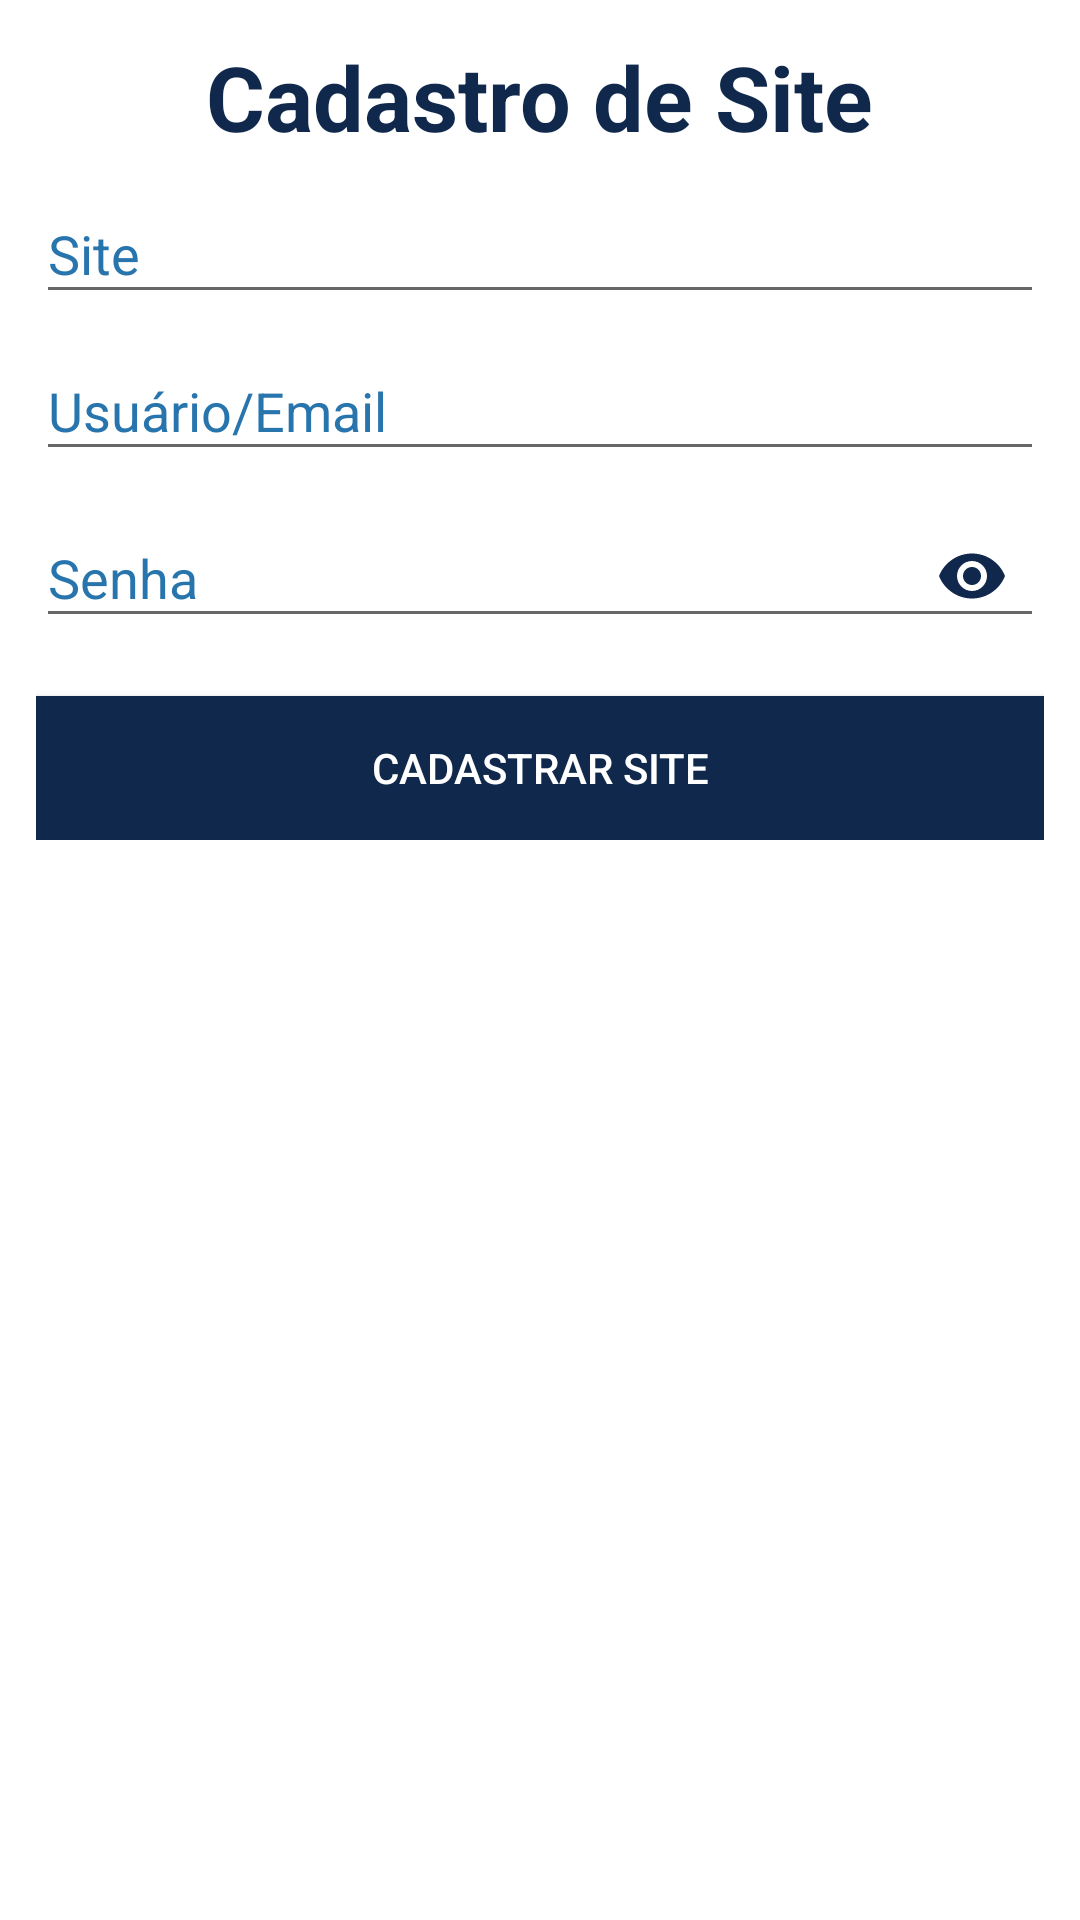

Here is an Android app screen rendered from its layout file. Give the layout XML and the strings, colors and styles it references.
<!-- AndroidManifest.xml: application theme estiloPrincipal -->
<!-- res/layout/activity_new_url_register.xml -->
<?xml version="1.0" encoding="utf-8"?>
<ScrollView xmlns:android="http://schemas.android.com/apk/res/android"
    xmlns:app="http://schemas.android.com/apk/res-auto"
    android:layout_width="match_parent"
    android:layout_height="match_parent"
    android:background="#FFF"
    android:gravity="center_horizontal"
    android:orientation="vertical"
    android:paddingBottom="@dimen/margem_vertifical"
    android:paddingLeft="@dimen/margem_horizontal"
    android:paddingRight="@dimen/margem_horizontal"
    android:paddingTop="@dimen/margem_vertifical">

    <LinearLayout
        android:id="@+id/form_novo_site"
        android:layout_width="match_parent"
        android:layout_height="wrap_content"
        android:orientation="vertical">


        <TextView
            android:layout_width="wrap_content"
            android:layout_height="wrap_content"
            android:layout_gravity="center"
            android:text="@string/tv_titulo_cadastro_site"
            android:textColor="@color/corPri"
            android:textSize="30sp"
            android:textStyle="bold" />

        <android.support.design.widget.TextInputLayout
            android:layout_width="match_parent"
            android:layout_height="wrap_content"
            android:textColorHint="@color/corSec">

            <EditText
                android:id="@+id/edt_url_cadastro_site"
                android:layout_width="match_parent"
                android:layout_height="wrap_content"
                android:hint="@string/ph_site_url"
                android:inputType="textUri"
                android:maxLines="1"
                android:singleLine="true"
                android:textColor="@color/textInputColor"
                android:textColorHint="@color/corSec" />
        </android.support.design.widget.TextInputLayout>

        <android.support.design.widget.TextInputLayout
            android:layout_width="match_parent"
            android:layout_height="wrap_content"
            android:textColorHint="@color/corSec">

            <EditText
                android:id="@+id/edt_usuario_cadastro_site"
                android:layout_width="match_parent"
                android:layout_height="wrap_content"
                android:hint="@string/ph_site_usuario"
                android:inputType="text"
                android:maxLines="1"
                android:singleLine="true"
                android:textColor="@color/textInputColor"
                android:textColorHint="@color/corSec" />
        </android.support.design.widget.TextInputLayout>

        <android.support.design.widget.TextInputLayout
            android:layout_width="match_parent"
            android:layout_height="wrap_content"
            android:textColorHint="@color/corSec"
            app:passwordToggleEnabled="true"
            app:passwordToggleTint="@color/corPri">

            <EditText
                android:id="@+id/edt_senha_cadastro_site"
                android:layout_width="match_parent"
                android:layout_height="wrap_content"
                android:hint="@string/ph_senha"
                android:inputType="textPassword"
                android:maxLines="1"
                android:singleLine="true"
                android:textColor="@color/corSec"
                android:textColorHint="@color/corSec" />
        </android.support.design.widget.TextInputLayout>

        <Button
            android:id="@+id/btn_cadastro_site"
            android:layout_width="match_parent"
            android:layout_height="wrap_content"
            android:layout_marginTop="16dp"
            android:background="@color/corPri"
            android:text="@string/btn_cadastro_site"
            android:textColor="@color/textButtonColor" />

    </LinearLayout>

</ScrollView>
<!-- resources referenced by this layout -->
<resources>
  <color name="corPri">#0f284b</color>
  <color name="corSec">#2875ad</color>
  <color name="textButtonColor">#fff</color>
  <color name="textInputColor">#000</color>
  <dimen name="margem_horizontal">12dp</dimen>
  <dimen name="margem_vertifical">12dp</dimen>
  <string name="btn_cadastro_site">Cadastrar Site</string>
  <string name="ph_senha">Senha</string>
  <string name="ph_site_url">Site</string>
  <string name="ph_site_usuario">Usuário/Email</string>
  <string name="tv_titulo_cadastro_site">Cadastro de Site</string>
  <style name="estiloPrincipal" parent="Theme.AppCompat.Light.DarkActionBar">
          <item name="colorPrimary">@color/corPri</item>
          <item name="colorPrimaryDark">@color/corSec</item>
          <item name="colorAccent">@color/corTerc</item>
          <item name="android:statusBarColor">?android:attr/colorPrimaryDark</item>
      </style>
  <color name="corTerc">#8fc74c</color>
</resources>
